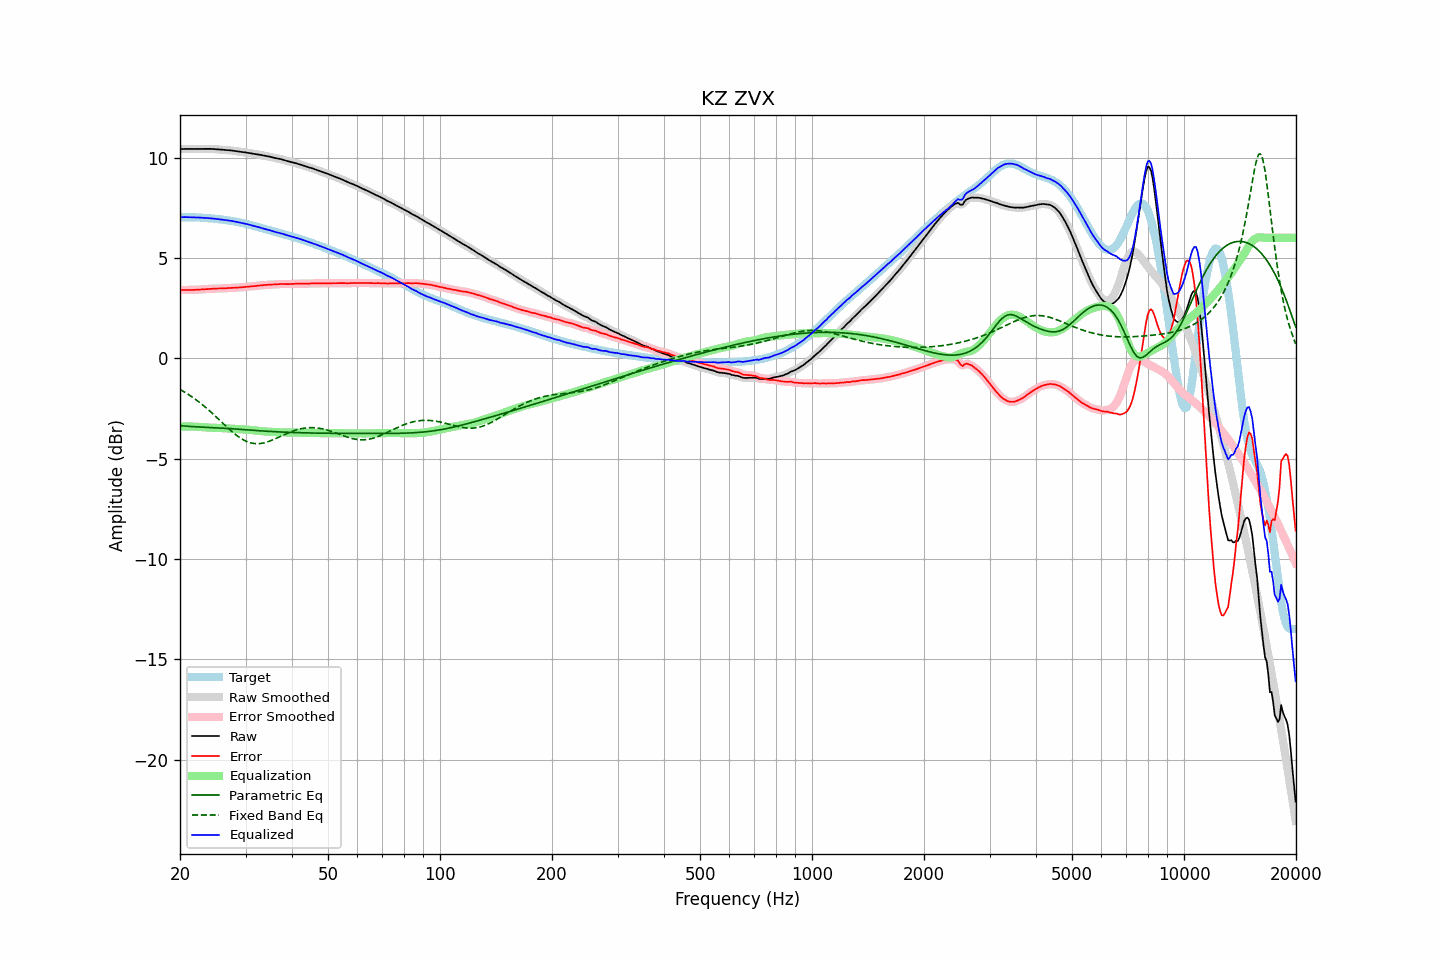

The data file committed next to this chart (first rows):
frequency, raw, error, smoothed, error_smoothed, equalization, parametric_eq, fixed_band_eq, equalized_raw, equalized_smoothed, target
20.00, 10.42, 3.39, 10.42, 3.39, -3.40, -3.36, -1.55, 7.02, 7.02, 7.03
20.20, 10.43, 3.40, 10.43, 3.40, -3.40, -3.37, -1.60, 7.03, 7.03, 7.03
20.40, 10.43, 3.40, 10.43, 3.40, -3.40, -3.37, -1.65, 7.03, 7.03, 7.03
20.61, 10.43, 3.40, 10.43, 3.40, -3.40, -3.38, -1.69, 7.03, 7.03, 7.03
20.81, 10.43, 3.40, 10.43, 3.40, -3.40, -3.39, -1.74, 7.03, 7.03, 7.03
21.02, 10.43, 3.40, 10.43, 3.40, -3.40, -3.39, -1.79, 7.03, 7.03, 7.03
21.23, 10.43, 3.40, 10.43, 3.40, -3.40, -3.40, -1.85, 7.03, 7.03, 7.03
21.44, 10.43, 3.40, 10.43, 3.40, -3.40, -3.40, -1.90, 7.02, 7.02, 7.03
21.66, 10.43, 3.40, 10.43, 3.40, -3.41, -3.41, -1.96, 7.02, 7.02, 7.02
21.87, 10.43, 3.41, 10.43, 3.41, -3.41, -3.41, -2.01, 7.02, 7.02, 7.02
22.09, 10.43, 3.41, 10.43, 3.41, -3.41, -3.42, -2.07, 7.02, 7.02, 7.02
22.31, 10.43, 3.42, 10.43, 3.42, -3.42, -3.42, -2.13, 7.01, 7.01, 7.01
22.54, 10.43, 3.42, 10.43, 3.42, -3.42, -3.43, -2.19, 7.01, 7.01, 7.01
22.76, 10.43, 3.43, 10.43, 3.43, -3.43, -3.43, -2.26, 7.01, 7.01, 7.01
22.99, 10.43, 3.43, 10.43, 3.43, -3.43, -3.44, -2.32, 7.00, 7.00, 7.00
23.22, 10.44, 3.44, 10.44, 3.44, -3.44, -3.44, -2.39, 7.00, 7.00, 7.00
23.45, 10.44, 3.45, 10.44, 3.45, -3.45, -3.44, -2.45, 6.99, 6.99, 6.99
23.69, 10.44, 3.45, 10.44, 3.45, -3.45, -3.45, -2.52, 6.99, 6.99, 6.98
23.92, 10.44, 3.46, 10.44, 3.46, -3.46, -3.45, -2.59, 6.98, 6.98, 6.98
24.16, 10.43, 3.46, 10.43, 3.46, -3.46, -3.46, -2.67, 6.97, 6.97, 6.97
24.40, 10.43, 3.47, 10.43, 3.47, -3.46, -3.46, -2.74, 6.96, 6.97, 6.96
24.65, 10.43, 3.47, 10.42, 3.47, -3.47, -3.46, -2.81, 6.96, 6.96, 6.96
24.89, 10.42, 3.47, 10.42, 3.47, -3.47, -3.47, -2.89, 6.95, 6.95, 6.95
25.14, 10.41, 3.47, 10.41, 3.47, -3.47, -3.47, -2.96, 6.94, 6.94, 6.94
25.39, 10.40, 3.47, 10.40, 3.47, -3.47, -3.47, -3.04, 6.93, 6.93, 6.93
25.65, 10.40, 3.48, 10.40, 3.48, -3.48, -3.48, -3.11, 6.92, 6.92, 6.92
25.91, 10.39, 3.48, 10.39, 3.48, -3.48, -3.48, -3.19, 6.91, 6.91, 6.91
26.16, 10.38, 3.48, 10.38, 3.48, -3.48, -3.49, -3.27, 6.90, 6.90, 6.90
26.43, 10.38, 3.49, 10.38, 3.49, -3.49, -3.49, -3.34, 6.89, 6.89, 6.89
26.69, 10.37, 3.49, 10.37, 3.49, -3.49, -3.50, -3.42, 6.88, 6.88, 6.88
26.96, 10.37, 3.50, 10.37, 3.50, -3.50, -3.50, -3.49, 6.87, 6.87, 6.87
27.23, 10.36, 3.51, 10.36, 3.51, -3.50, -3.51, -3.56, 6.86, 6.86, 6.85
27.50, 10.35, 3.51, 10.35, 3.51, -3.51, -3.51, -3.63, 6.84, 6.84, 6.84
27.77, 10.34, 3.51, 10.34, 3.51, -3.51, -3.52, -3.70, 6.83, 6.83, 6.83
28.05, 10.33, 3.52, 10.33, 3.52, -3.52, -3.52, -3.77, 6.81, 6.81, 6.81
28.33, 10.32, 3.52, 10.32, 3.52, -3.52, -3.53, -3.83, 6.80, 6.80, 6.80
28.62, 10.31, 3.52, 10.31, 3.52, -3.52, -3.53, -3.89, 6.78, 6.78, 6.78
28.90, 10.29, 3.53, 10.29, 3.53, -3.53, -3.54, -3.95, 6.76, 6.76, 6.77
29.19, 10.28, 3.53, 10.28, 3.53, -3.53, -3.55, -4.00, 6.75, 6.75, 6.75
29.48, 10.27, 3.54, 10.27, 3.54, -3.54, -3.55, -4.05, 6.73, 6.73, 6.73
29.78, 10.26, 3.55, 10.26, 3.55, -3.55, -3.56, -4.09, 6.72, 6.72, 6.71
30.08, 10.25, 3.56, 10.25, 3.56, -3.55, -3.56, -4.13, 6.70, 6.70, 6.70
30.38, 10.24, 3.56, 10.24, 3.56, -3.56, -3.57, -4.17, 6.68, 6.68, 6.68
30.68, 10.22, 3.57, 10.22, 3.57, -3.57, -3.58, -4.19, 6.66, 6.66, 6.66
30.99, 10.21, 3.57, 10.21, 3.57, -3.58, -3.58, -4.22, 6.63, 6.63, 6.64
31.30, 10.19, 3.58, 10.19, 3.58, -3.58, -3.59, -4.24, 6.61, 6.61, 6.61
31.61, 10.18, 3.59, 10.18, 3.59, -3.59, -3.59, -4.25, 6.59, 6.59, 6.59
31.93, 10.17, 3.60, 10.17, 3.60, -3.60, -3.60, -4.26, 6.57, 6.57, 6.57
32.24, 10.16, 3.61, 10.16, 3.61, -3.61, -3.61, -4.26, 6.55, 6.55, 6.55
32.57, 10.15, 3.62, 10.15, 3.62, -3.62, -3.61, -4.26, 6.53, 6.53, 6.53
32.89, 10.13, 3.63, 10.13, 3.63, -3.63, -3.62, -4.25, 6.51, 6.51, 6.51
33.22, 10.12, 3.63, 10.12, 3.63, -3.64, -3.62, -4.24, 6.48, 6.48, 6.48
33.55, 10.10, 3.64, 10.10, 3.64, -3.64, -3.63, -4.22, 6.46, 6.46, 6.46
33.89, 10.09, 3.65, 10.09, 3.65, -3.65, -3.63, -4.20, 6.44, 6.44, 6.44
34.23, 10.07, 3.66, 10.07, 3.66, -3.66, -3.64, -4.18, 6.42, 6.42, 6.42
34.57, 10.06, 3.66, 10.06, 3.66, -3.66, -3.64, -4.15, 6.40, 6.40, 6.39
34.92, 10.04, 3.67, 10.04, 3.67, -3.67, -3.65, -4.12, 6.37, 6.37, 6.37
35.27, 10.02, 3.67, 10.02, 3.67, -3.67, -3.65, -4.09, 6.35, 6.35, 6.35
35.62, 10.00, 3.67, 10.00, 3.67, -3.68, -3.66, -4.06, 6.32, 6.32, 6.33
35.97, 9.98, 3.67, 9.98, 3.68, -3.68, -3.66, -4.02, 6.30, 6.30, 6.30
... 635 more rows
